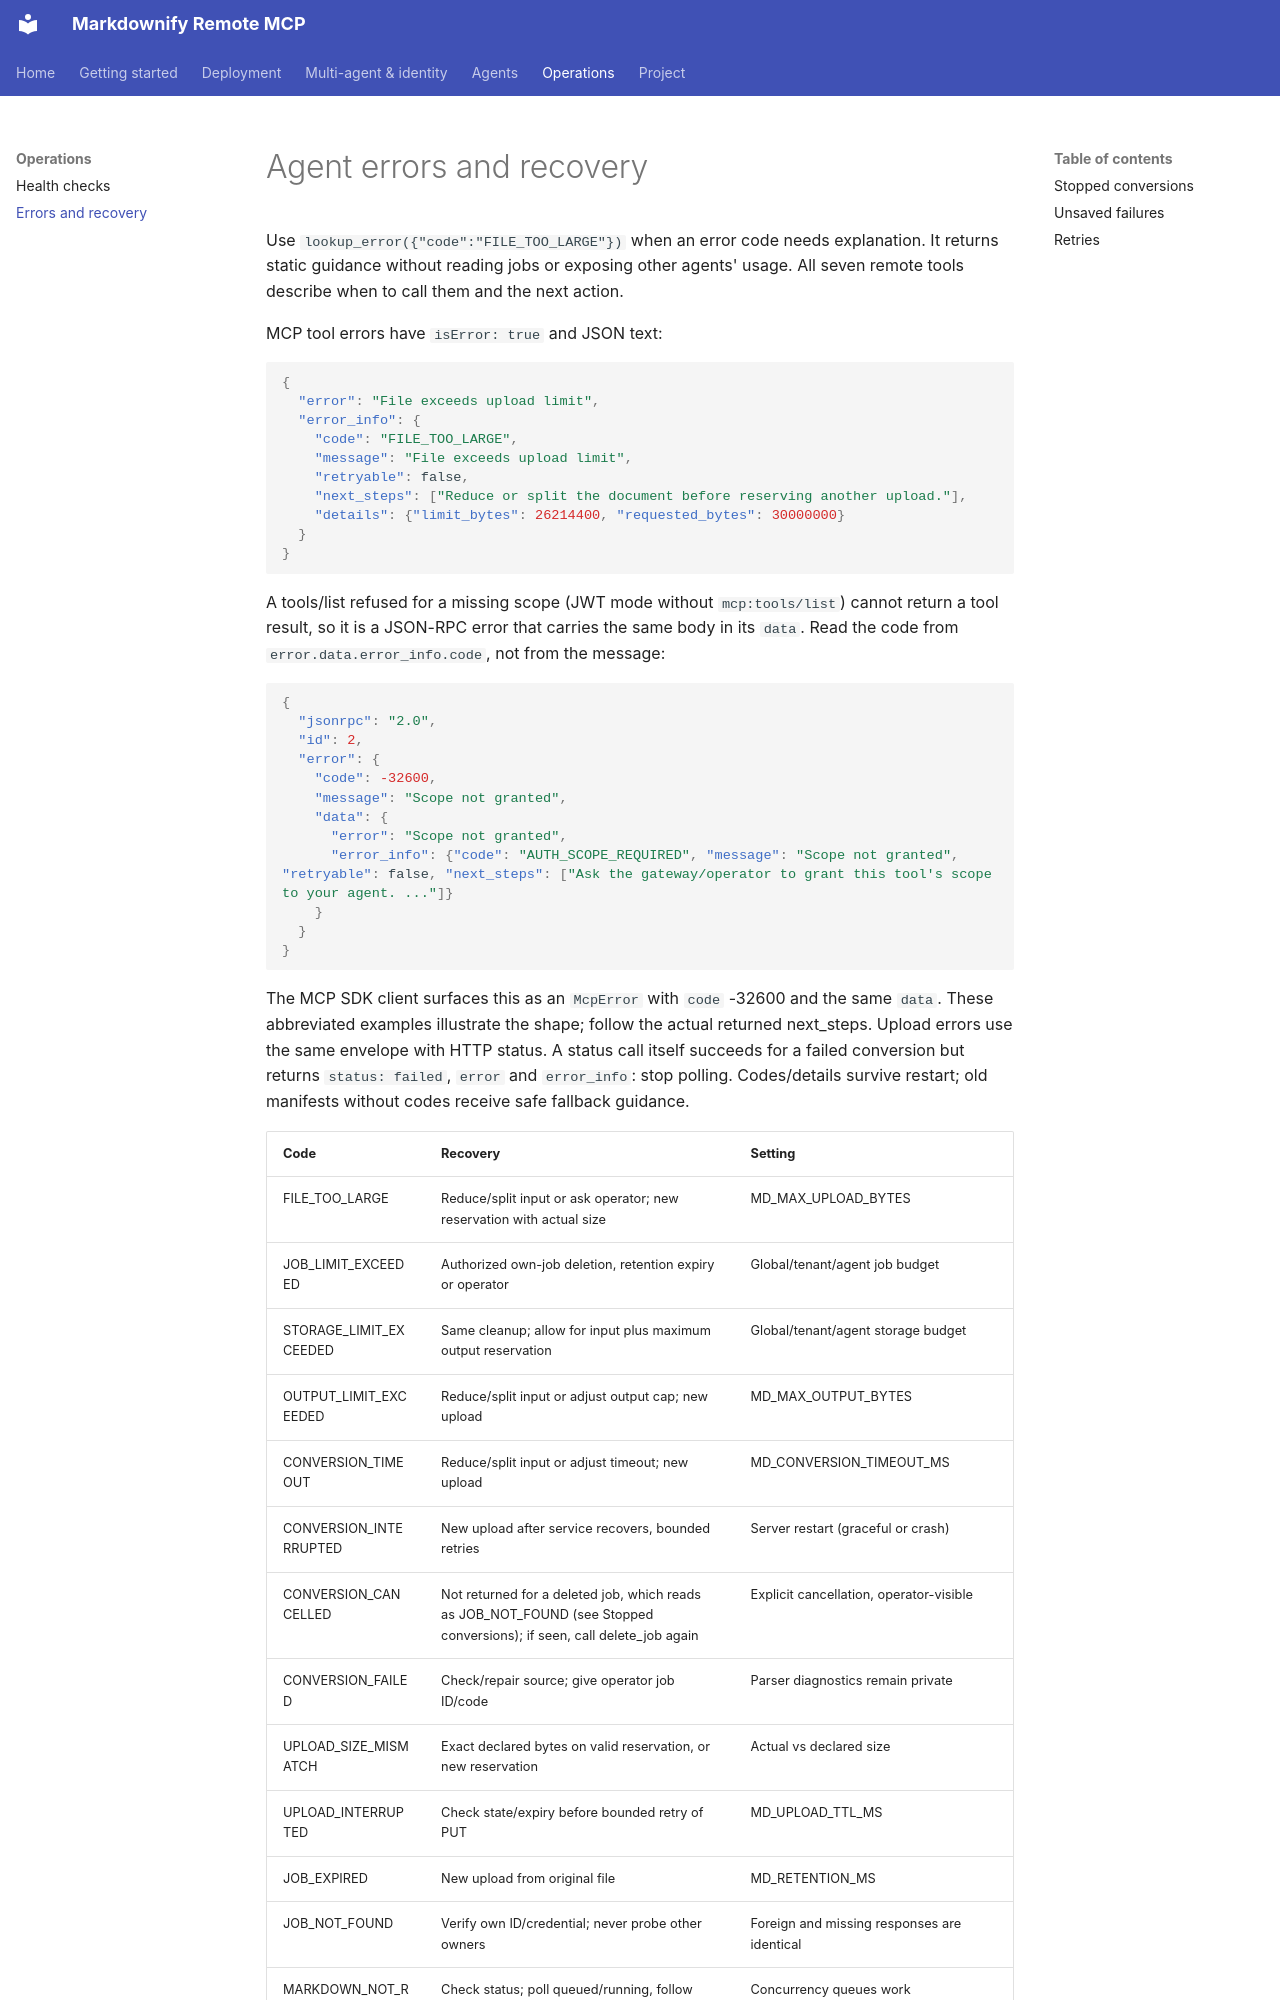

repository: bxm156/markdownify-mcp · page: ERRORS/index.html · generator: mkdocs

# Agent errors and recovery

Use `lookup_error({"code":"FILE_TOO_LARGE"})` when an error code needs explanation. It returns static guidance without reading jobs or exposing other agents' usage. All seven remote tools describe when to call them and the next action.

MCP tool errors have `isError: true` and JSON text:

```json
{
  "error": "File exceeds upload limit",
  "error_info": {
    "code": "FILE_TOO_LARGE",
    "message": "File exceeds upload limit",
    "retryable": false,
    "next_steps": ["Reduce or split the document before reserving another upload."],
    "details": {"limit_bytes": 26214400, "requested_bytes": 30000000}
  }
}
```

A tools/list refused for a missing scope (JWT mode without `mcp:tools/list`) cannot return a tool result, so it is a JSON-RPC error that carries the same body in its `data`. Read the code from `error.data.error_info.code`, not from the message:

```json
{
  "jsonrpc": "2.0",
  "id": 2,
  "error": {
    "code": -32600,
    "message": "Scope not granted",
    "data": {
      "error": "Scope not granted",
      "error_info": {"code": "AUTH_SCOPE_REQUIRED", "message": "Scope not granted", "retryable": false, "next_steps": ["Ask the gateway/operator to grant this tool's scope to your agent. ..."]}
    }
  }
}
```

The MCP SDK client surfaces this as an `McpError` with `code` -32600 and the same `data`. These abbreviated examples illustrate the shape; follow the actual returned next_steps. Upload errors use the same envelope with HTTP status. A status call itself succeeds for a failed conversion but returns `status: failed`, `error` and `error_info`: stop polling. Codes/details survive restart; old manifests without codes receive safe fallback guidance.

| Code | Recovery | Setting |
| --- | --- | --- |
| FILE_TOO_LARGE | Reduce/split input or ask operator; new reservation with actual size | MD_MAX_UPLOAD_BYTES |
| JOB_LIMIT_EXCEEDED | Authorized own-job deletion, retention expiry or operator | Global/tenant/agent job budget |
| STORAGE_LIMIT_EXCEEDED | Same cleanup; allow for input plus maximum output reservation | Global/tenant/agent storage budget |
| OUTPUT_LIMIT_EXCEEDED | Reduce/split input or adjust output cap; new upload | MD_MAX_OUTPUT_BYTES |
| CONVERSION_TIMEOUT | Reduce/split input or adjust timeout; new upload | MD_CONVERSION_TIMEOUT_MS |
| CONVERSION_INTERRUPTED | New upload after service recovers, bounded retries | Server restart (graceful or crash) |
| CONVERSION_CANCELLED | Not returned for a deleted job, which reads as JOB_NOT_FOUND (see Stopped conversions); if seen, call delete_job again | Explicit cancellation, operator-visible |
| CONVERSION_FAILED | Check/repair source; give operator job ID/code | Parser diagnostics remain private |
| UPLOAD_SIZE_MISMATCH | Exact declared bytes on valid reservation, or new reservation | Actual vs declared size |
| UPLOAD_INTERRUPTED | Check state/expiry before bounded retry of PUT | MD_UPLOAD_TTL_MS |
| JOB_EXPIRED | New upload from original file | MD_RETENTION_MS |
| JOB_NOT_FOUND | Verify own ID/credential; never probe other owners | Foreign and missing responses are identical |
| MARKDOWN_NOT_READY | Check status; poll queued/running, follow failed-job guidance | Concurrency queues work |
| AUDIT_UNAVAILABLE / INTERNAL_ERROR | Operator recovery before retrying | Storage/permissions/service health |
| SERVICE_UNAVAILABLE | Bounded retry with backoff once the service is ready again (`retryable: true`) | Shutdown in progress, or an anonymous JWT-mode initialize/ping while `/readyz` is not ready (HTTP 503) |
